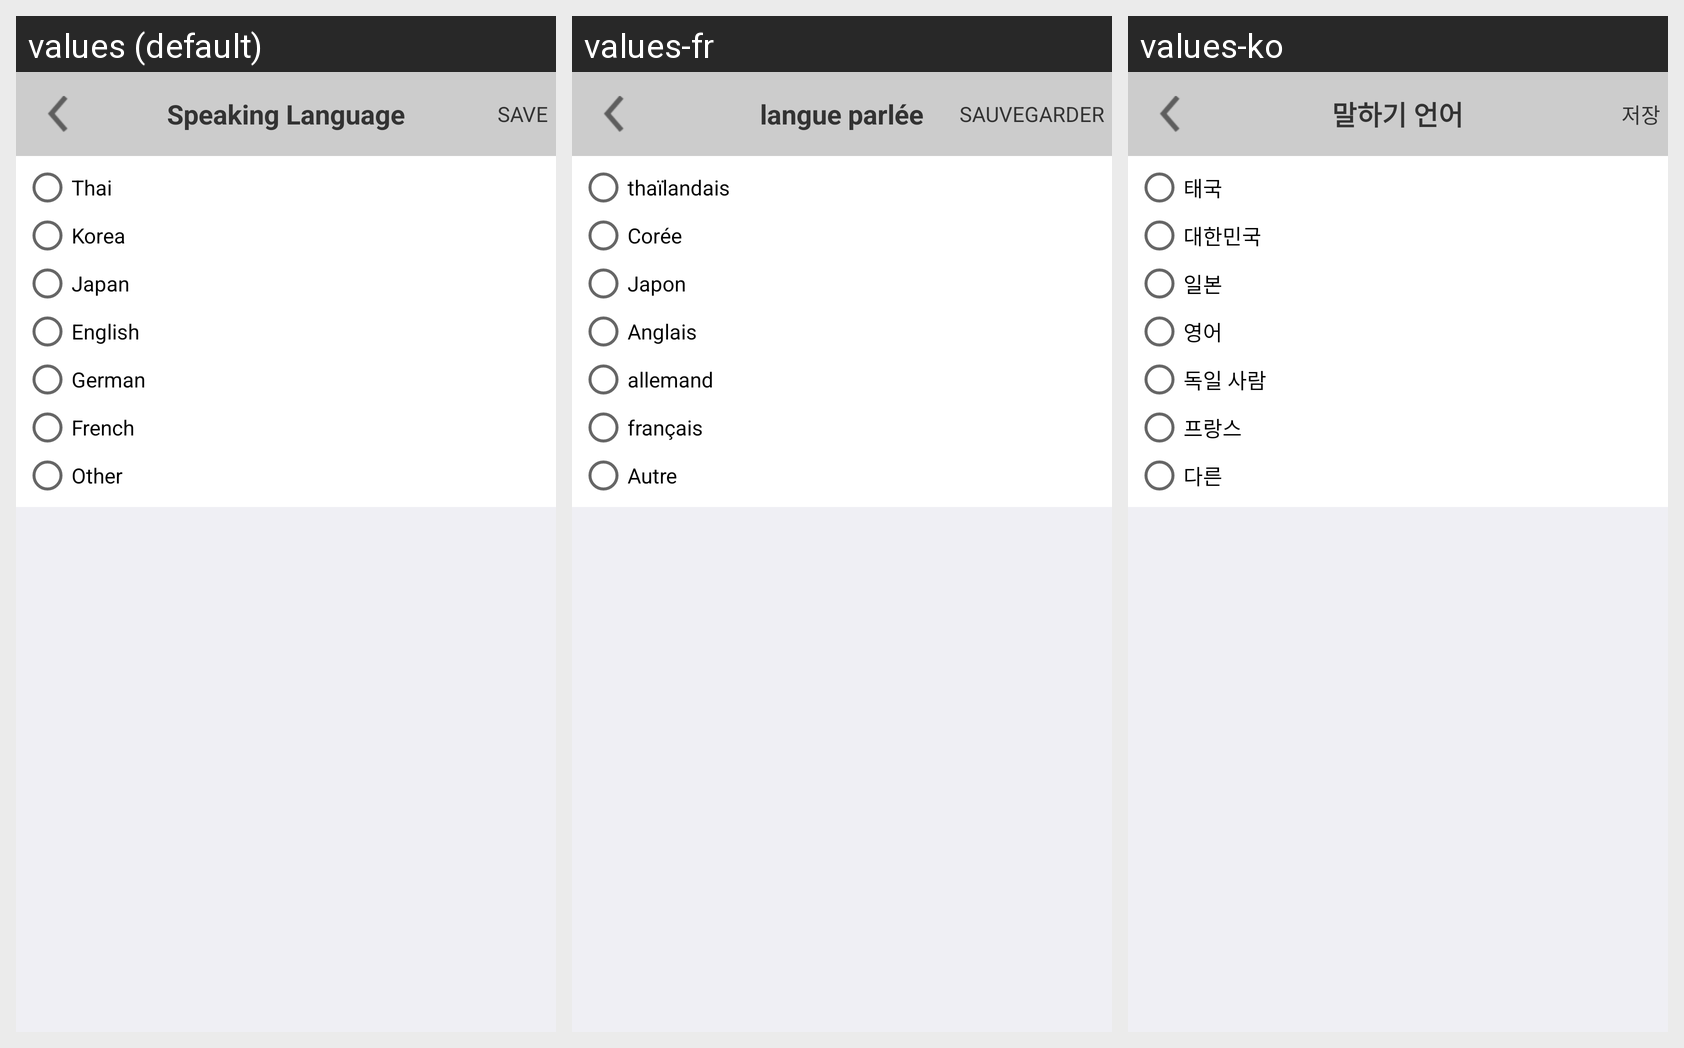

Strings drawn on this Android screen and how each of the app's shown locales translates them:
Android screen res/layout/activity_account_speaking_language.xml rendered under 3 locales, left to right: values (default), values-fr, values-ko. Device: Nexus 5 (rendered at 1080×1920; each locale shown at half size, 540×960, under a caption strip naming it); theme AppTheme.
Other locales in the repository, not shown: values-de, values-ja, values-th.
Strings drawn on this screen, with the default value and each locale's value (text and hints the layout hard-codes, and strings that could not be matched under every locale, appear in the picture but are not listed):

ac_speaking_language_title
  values: Speaking Language
  values-fr: langue parlée
  values-ko: 말하기 언어

ac_speaking_save
  values: Save
  values-fr: SAUVEGARDER
  values-ko: 저장

ac_speaking_thai
  values: Thai
  values-fr: thaïlandais
  values-ko: 태국

ac_speaking_korea
  values: Korea
  values-fr: Corée
  values-ko: 대한민국

ac_speaking_japan
  values: Japan
  values-fr: Japon
  values-ko: 일본

ac_speaking_english
  values: English
  values-fr: Anglais
  values-ko: 영어

ac_speaking_german
  values: German
  values-fr: allemand
  values-ko: 독일 사람

ac_speaking_french
  values: French
  values-fr: français
  values-ko: 프랑스

ac_speaking_other
  values: Other
  values-fr: Autre
  values-ko: 다른
